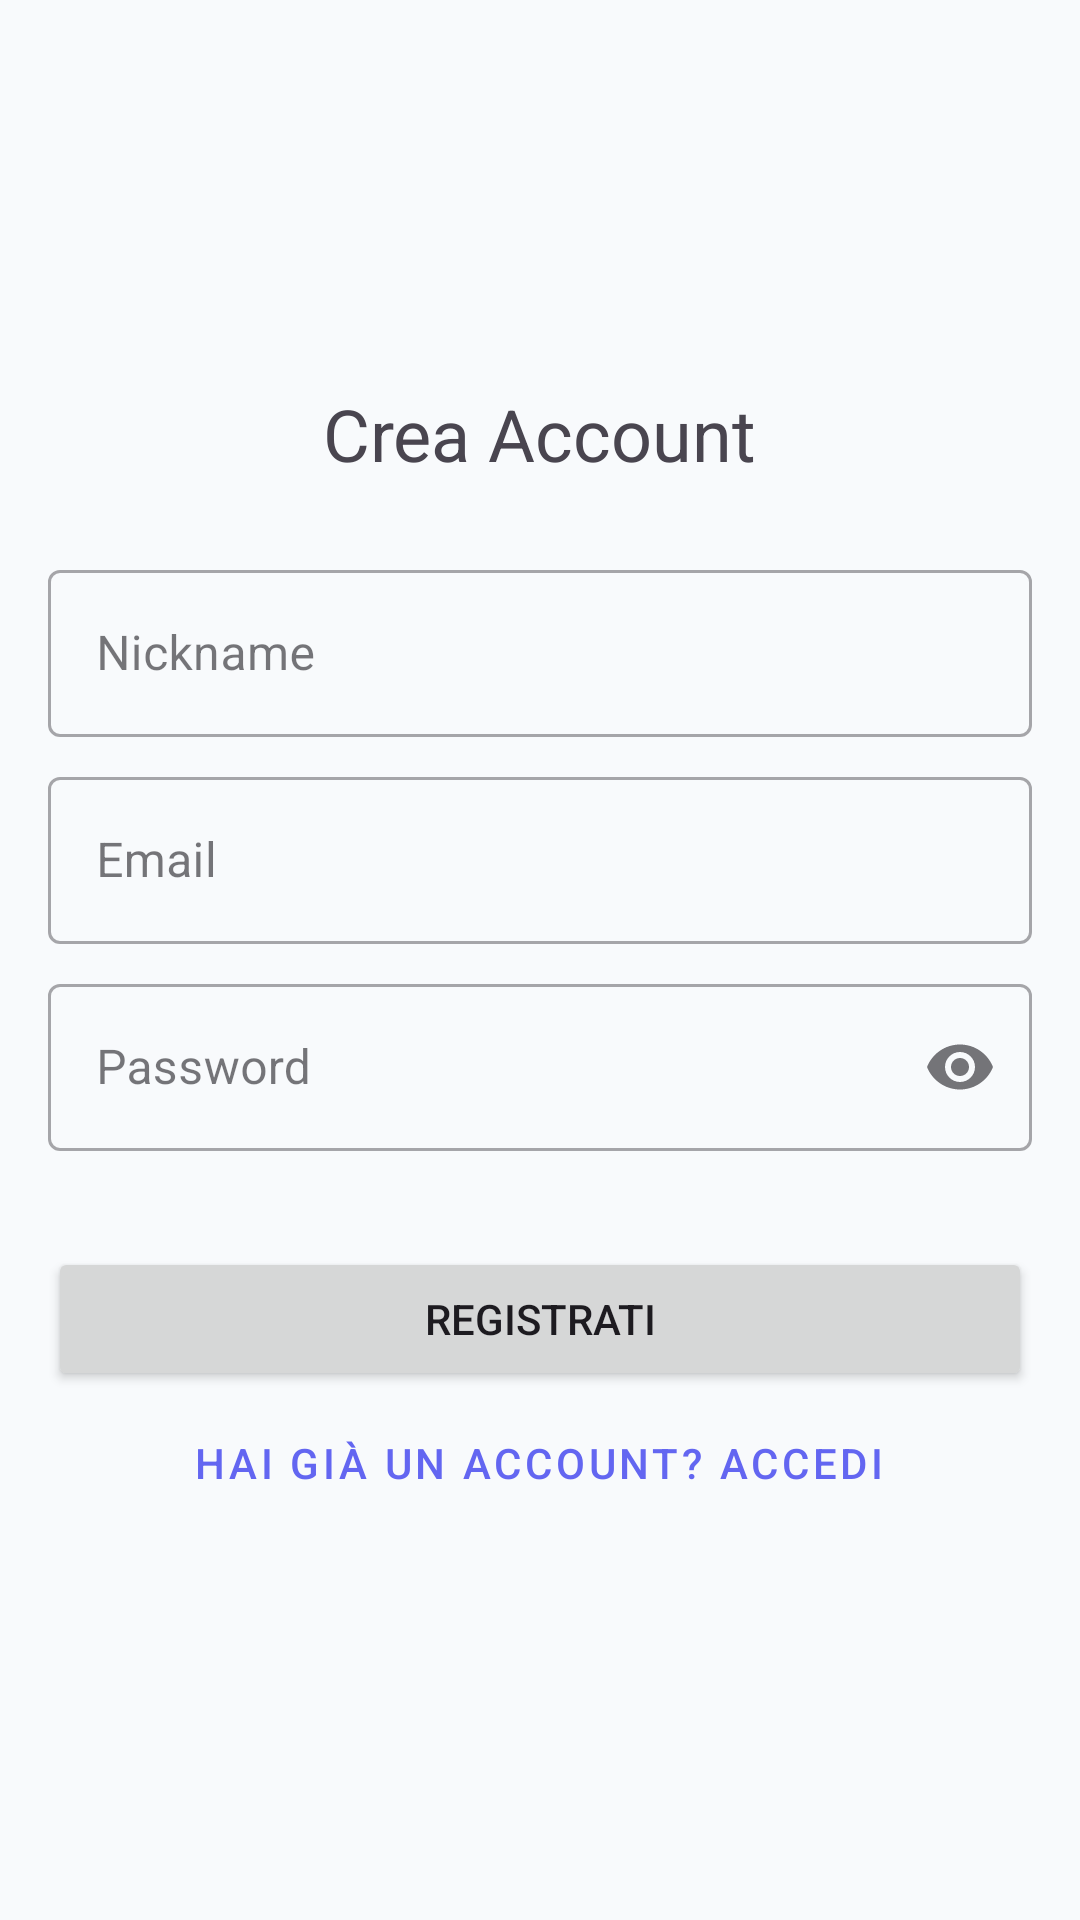

The Android layout XML behind this screen, and the referenced resources:
<!-- AndroidManifest.xml: application theme Theme.ProgettoComputazione -->
<!-- res/layout/activity_register.xml -->
<?xml version="1.0" encoding="utf-8"?>
<androidx.constraintlayout.widget.ConstraintLayout xmlns:android="http://schemas.android.com/apk/res/android"
    xmlns:app="http://schemas.android.com/apk/res-auto"
    xmlns:tools="http://schemas.android.com/tools"
    android:id="@+id/register_main"
    android:layout_width="match_parent"
    android:layout_height="match_parent"
    tools:context="view.RegisterActivity">

    <ScrollView
        android:layout_width="match_parent"
        android:layout_height="match_parent"
        android:fillViewport="true">

        <androidx.constraintlayout.widget.ConstraintLayout
            android:layout_width="match_parent"
            android:layout_height="wrap_content">

            <LinearLayout
                android:layout_width="0dp"
                android:layout_height="wrap_content"
                android:gravity="center"
                android:orientation="vertical"
                android:padding="@dimen/layout_padding"
                app:layout_constraintBottom_toBottomOf="parent"
                app:layout_constraintEnd_toEndOf="parent"
                app:layout_constraintWidth_max="400dp"
                app:layout_constraintStart_toStartOf="parent"
                app:layout_constraintTop_toTopOf="parent">

                <TextView
                    android:layout_width="wrap_content"
                    android:layout_height="wrap_content"
                    android:layout_gravity="center_horizontal"
                    android:layout_marginBottom="@dimen/text_margin"
                    android:text="@string/title_register"
                    android:textSize="@dimen/title_size" />

                <com.google.android.material.textfield.TextInputLayout
                    android:layout_width="match_parent"
                    android:layout_height="wrap_content"
                    android:layout_marginBottom="8dp"
                    style="@style/Widget.MaterialComponents.TextInputLayout.OutlinedBox">

                    <com.google.android.material.textfield.TextInputEditText
                        android:id="@+id/editNickname"
                        android:layout_width="match_parent"
                        android:layout_height="wrap_content"
                        android:hint="@string/nickname_hint"
                        android:autofillHints="name"
                        android:inputType="textPersonName" />
                </com.google.android.material.textfield.TextInputLayout>

                <com.google.android.material.textfield.TextInputLayout
                    android:layout_width="match_parent"
                    android:layout_height="wrap_content"
                    android:layout_marginBottom="8dp"
                    style="@style/Widget.MaterialComponents.TextInputLayout.OutlinedBox">

                    <com.google.android.material.textfield.TextInputEditText
                        android:id="@+id/editEmail"
                        android:layout_width="match_parent"
                        android:layout_height="wrap_content"
                        android:hint="@string/email_hint"
                        android:autofillHints="emailAddress"
                        android:inputType="textEmailAddress" />
                </com.google.android.material.textfield.TextInputLayout>

                <com.google.android.material.textfield.TextInputLayout
                    android:layout_width="match_parent"
                    android:layout_height="wrap_content"
                    android:layout_marginBottom="16dp"
                    app:endIconMode="password_toggle"
                    style="@style/Widget.MaterialComponents.TextInputLayout.OutlinedBox">

                    <com.google.android.material.textfield.TextInputEditText
                        android:id="@+id/editPassword"
                        android:layout_width="match_parent"
                        android:layout_height="wrap_content"
                        android:hint="@string/password_hint"
                        android:autofillHints="password"
                        android:inputType="textPassword" />
                </com.google.android.material.textfield.TextInputLayout>

                <Button
                    android:id="@+id/btnRegisterAction"
                    android:layout_width="match_parent"
                    android:layout_height="wrap_content"
                    android:layout_marginTop="16dp"
                    android:text="@string/btn_register" />

                <Button
                    android:id="@+id/btnBackToLogin"
                    style="@style/Widget.MaterialComponents.Button.TextButton"
                    android:layout_width="wrap_content"
                    android:layout_height="wrap_content"
                    android:layout_gravity="center_horizontal"
                    android:minHeight="@dimen/min_touch_target"
                    android:text="@string/btn_goto_login" />

            </LinearLayout>
        </androidx.constraintlayout.widget.ConstraintLayout>
    </ScrollView>

</androidx.constraintlayout.widget.ConstraintLayout>
<!-- resources referenced by this layout -->
<resources>
  <dimen name="layout_padding">16dp</dimen>
  <dimen name="min_touch_target">48dp</dimen>
  <dimen name="text_margin">24dp</dimen>
  <dimen name="title_size">24sp</dimen>
  <string name="btn_goto_login">Hai già un account? Accedi</string>
  <string name="btn_register">Registrati</string>
  <string name="email_hint">Email</string>
  <string name="nickname_hint">Nickname</string>
  <string name="password_hint">Password</string>
  <string name="title_register">Crea Account</string>
  <style name="Theme.ProgettoComputazione" parent="Base.Theme.ProgettoComputazione" />
  <style name="Base.Theme.ProgettoComputazione" parent="Theme.Material3.DayNight.NoActionBar">
          <item name="colorPrimary">@color/primary_modern</item>
          <item name="colorOnPrimary">@color/white</item>
          <item name="android:navigationBarColor">@color/surface_modern</item>
          <item name="android:windowBackground">@color/surface_modern</item>
          <item name="android:statusBarColor">@color/surface_modern</item>
          <item name="android:windowLightStatusBar" tools:targetApi="m">true</item>
      </style>
  <color name="primary_modern">#6366F1</color>
  <color name="white">#FFFFFFFF</color>
  <color name="surface_modern">#F8FAFC</color>
</resources>
